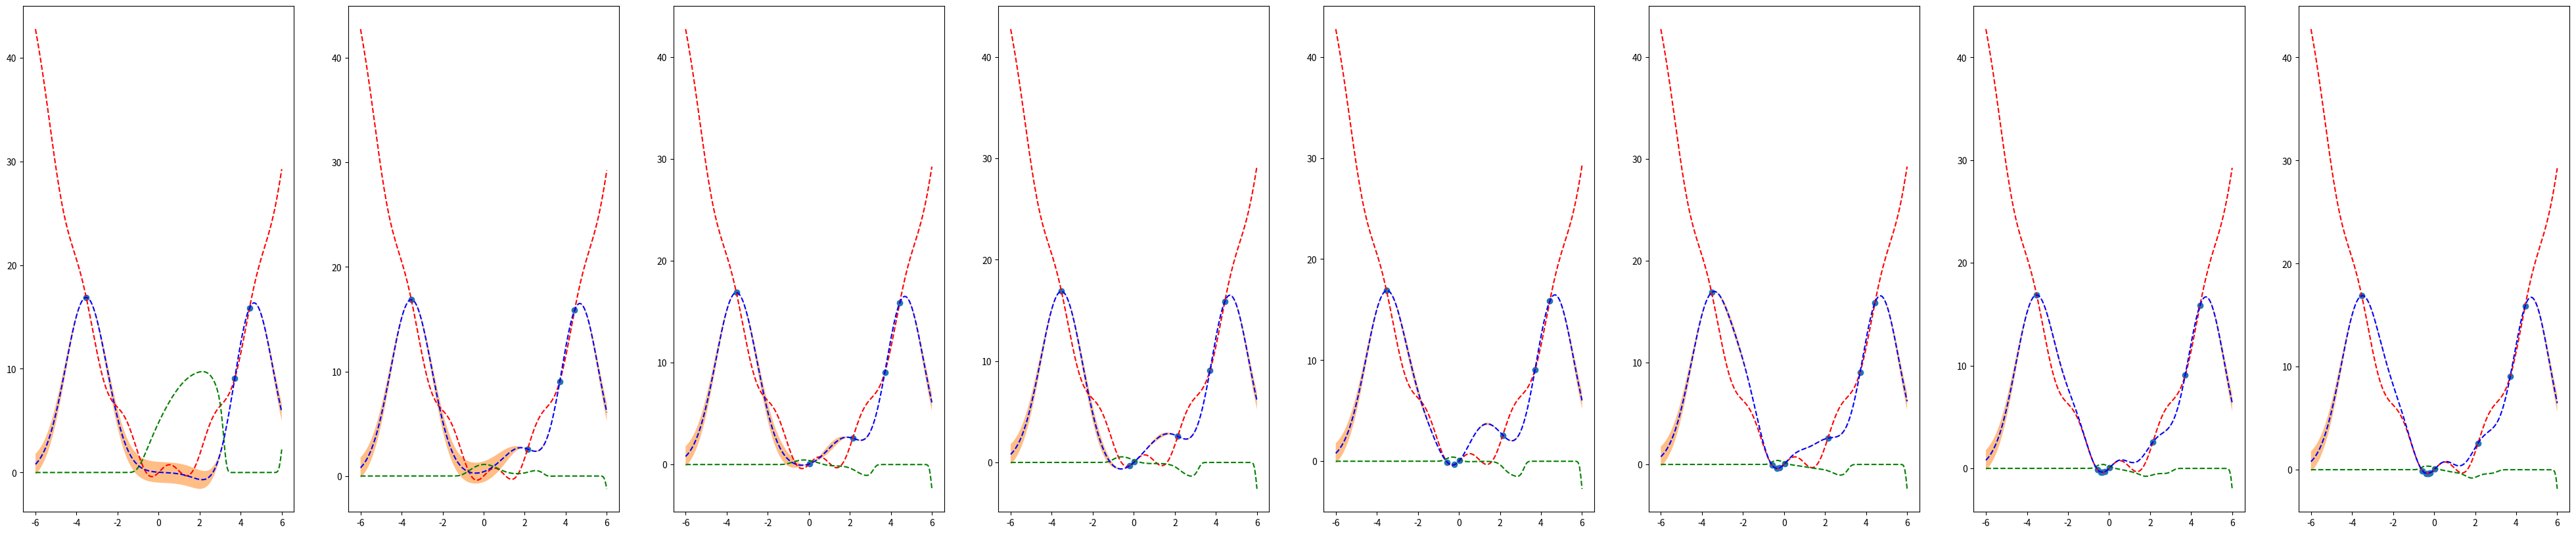

Reproduce this figure in Python.
import numpy as np
import matplotlib.pyplot as plt
from scipy.stats import multivariate_normal
from scipy.spatial.distance import cdist
from scipy.stats import norm


def lin_kernel(x1, x2, varSigma):
    if x2 is None:
        return varSigma * x1.dot(x1.T)
    else:
        return varSigma * x1.dot(x2.T)


def white_kernel(x1, x2, varSigma):
    if x2 is None:
        return varSigma * np.eye(x1.shape[0])
    else:
        return np.zeros(x1.shape[0], x2.shape[0])


def periodic_kernel(x1, x2, varSigma, period, lengthScale):
    if x2 is None:
        d = cdist(x1, x1)
    else:
        d = cdist(x1, x2)

    return varSigma * np.exp(-(2 * np.sin((np.pi / period) * np.sqrt(d)) ** 2) / lengthScale ** 2)


def rbf_kernel(x1, x2, varSigma, lengthscale):
    if x2 is None:
        d = cdist(x1, x1)
    else:
        d = cdist(x1, x2)

    K = varSigma * np.exp(-np.power(d, 2) / lengthscale)
    return K


def gp_prediction(x1, y1, xstar, noise, kernel, *args):
    k_starX = kernel(xstar, x1, *args)
    k_xx = kernel(x1, None, *args)
    if noise is not None:
        k_xx += (1 / noise) * np.eye(k_xx.shape[0])
    k_starstar = kernel(xstar, None, *args)
    mu = k_starX.dot(np.linalg.inv(k_xx)).dot(y1)
    var = k_starstar - (k_starX).dot(np.linalg.inv(k_xx)).dot(k_starX.T)
    return mu, var, xstar


def surrogate_belief(x, f, x_star, theta):
    mu_star, varSigma_star, xstar = gp_prediction(x.reshape((-1, 1)), f.reshape((-1, 1)), x_star.reshape((-1, 1)), None,
                                                  rbf_kernel, theta, 2.0)
    return mu_star, varSigma_star


def expected_improvement(f_star, mu, varSigma, x):
    # print(f"f_star: {f_star}, mu: {mu}, varSigma: {varSigma}, x: {x}")
    x_2d = np.array([x]).reshape((-1, 1))
    k_xx = rbf_kernel(x_2d, x_2d, 1.0, 2.0)
    exploit = (f_star - mu) * norm.cdf(x, mu, k_xx)
    # print(x)
    # print(f"mu: {mu}")
    exploration = k_xx * multivariate_normal.pdf(x, mean=mu, cov=k_xx)

    # norm.cdf(x, loc, scale) evaluates the cdf of the normal distribution
    return exploit + exploration


def f(x, beta=0, alpha1=1.0, alpha2=1.0):
    return np.sin(3.0 * x) - alpha1 * x + alpha2 * x ** 2 + beta * np.random.randn(x.shape[0])


def BO(f, a, X):
    fig = plt.figure(figsize=(50, 10))

    subset_index = np.random.permutation(X.shape[0])[0:3]
    print(subset_index)
    x_1 = X[subset_index]
    x_remaining = np.delete(X, subset_index)

    fs = f(x_1)
    f_prime = np.min(fs)

    iter_max = 8
    draw_skip = 0
    for ite in range(0, iter_max):
        ax = None
        if ite >= draw_skip:
            ax = fig.add_subplot(1, iter_max - draw_skip, (ite - draw_skip) + 1)
            ax.scatter(x_1, fs)

        mu_star, varSigma_star = surrogate_belief(x_1, fs, x_remaining, 1.0)
        mu_star_flat = mu_star.reshape((-1,))
        varSigma_star_flat = varSigma_star.reshape((-1,))
        alpha = np.array([a(f_prime, mu_star_flat[i], varSigma_star_flat[i], x_remaining[i]) for i in
                          range(0, x_remaining.shape[0])]).flatten()
        x_prime_index = np.argmax(alpha)
        x_prime = x_remaining[x_prime_index]
        x_remaining_old = x_remaining
        x_remaining = np.delete(x_remaining, x_prime_index)
        x_1 = np.append(x_1, x_prime)
        f_star = f(np.array([x_prime]))
        fs = np.append(fs, f_star)

        if ite >= draw_skip:
            ax.plot(X, f(X), 'r--')
            ax.plot(x_remaining_old, alpha, 'g--')

            deviation = np.diagonal(varSigma_star)
            mu_star_flat = mu_star.reshape((-1,))
            y_upper = mu_star_flat + deviation
            y_lower = mu_star_flat - deviation

            # ax.plot(x_remaining_old, y_upper, 'r--')
            # ax.plot(x_remaining_old, y_lower, 'b--')
            ax.plot(x_remaining_old, mu_star_flat, 'b--')

            ax.fill_between(x_remaining_old, y_upper, y_lower, alpha=0.5)

        if f_star < f_prime:
            f_prime = f_star

    plt.show()
    return f_prime


# choose index set for the marginal
x = np.linspace(-6, 6, 200)
# # print(x)
# # compute covariance matrix
# K = rbf_kernel(x, None, 1, 2.0)
# # K = lin_kernel(x, None, 5)
# # K = white_kernel(x, None, 5)
# # K = periodic_kernel(x, None, 1, 1.5, 5.0)
# # K = periodic_kernel(x, None, 1, 1.5, 5.0) + rbf_kernel(x, None, 1, 25.0)
# # print(K)
# # create mean vector
# mu = np.zeros(x.shape).reshape(-1,)
# # draw samples 20 from Gaussian distribution
# # f = np.random.multivariate_normal(mu, K, 20)
print(f"f' = {BO(f, expected_improvement, x)}")